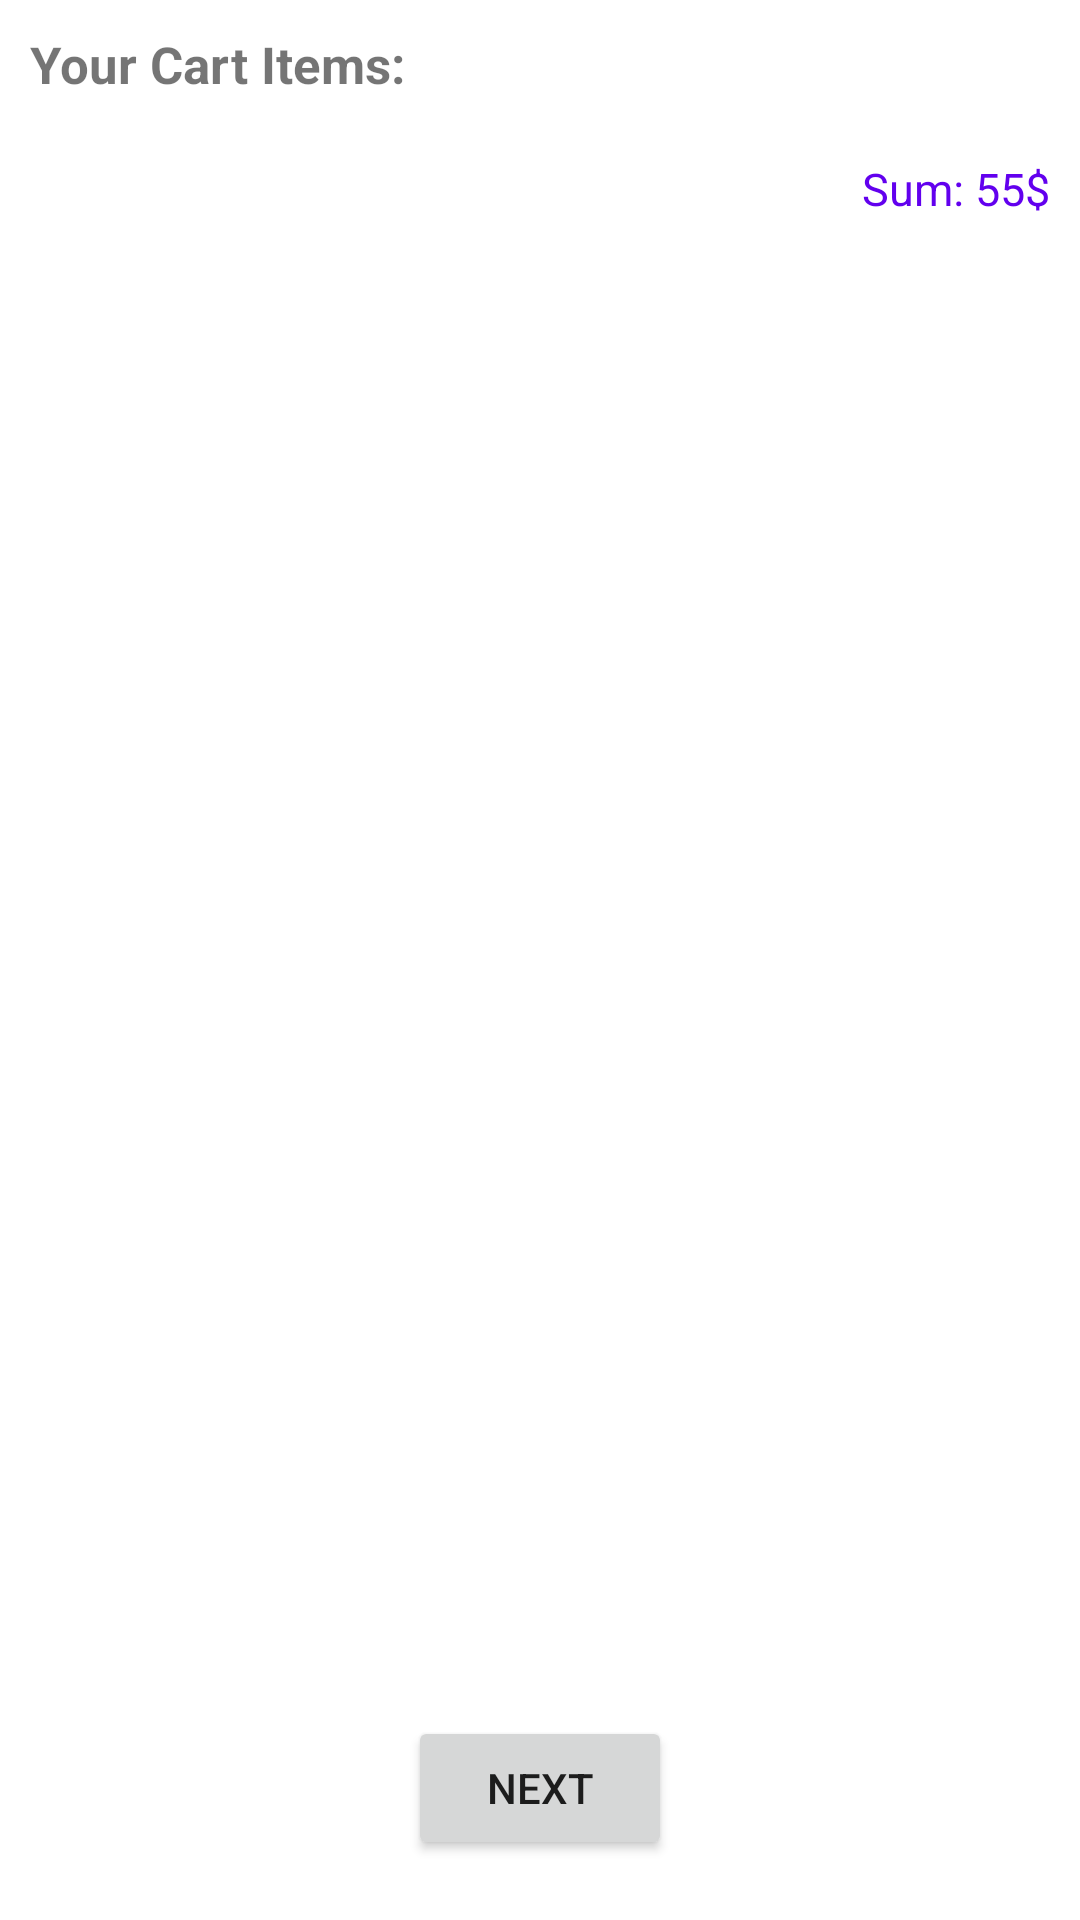

Produce the Android XML layout that renders to this screen, including the resource entries it uses.
<!-- AndroidManifest.xml: application theme Theme.AriaGrocery -->
<!-- res/layout/first_cart_fragment.xml -->
<?xml version="1.0" encoding="utf-8"?>
<RelativeLayout
    xmlns:android="http://schemas.android.com/apk/res/android"
    android:layout_width="match_parent"
    android:layout_height="match_parent"
    android:padding="10dp">

    <RelativeLayout
        android:id="@+id/items_relativelayout"
        android:layout_width="match_parent"
        android:layout_height="match_parent">

        <TextView
            android:id="@+id/txtCartitems"
            android:layout_width="wrap_content"
            android:layout_height="wrap_content"
            android:text="Your Cart Items:"
            android:textSize="17sp"
            android:textStyle="bold" />

        <androidx.recyclerview.widget.RecyclerView
            android:id="@+id/recyclerView_cart_items"
            android:layout_width="match_parent"
            android:layout_height="wrap_content"
            android:layout_below="@+id/txtCartitems"
            android:layout_marginTop="10dp" />

        <LinearLayout
            android:id="@+id/btnTotalPrice"
            android:layout_width="wrap_content"
            android:layout_height="wrap_content"
            android:layout_below="@id/recyclerView_cart_items"
            android:layout_alignParentEnd="true"
            android:layout_marginTop="10dp"
            android:orientation="horizontal">

            <TextView
                android:layout_width="wrap_content"
                android:layout_height="wrap_content"
                android:text="Sum: "
                android:textColor="@color/design_default_color_primary"
                android:textSize="15sp" />

            <TextView
                android:id="@+id/txttotalprice"
                android:layout_width="wrap_content"
                android:layout_height="wrap_content"
                android:text="55$"
                android:textColor="@color/design_default_color_primary"
                android:textSize="15sp" />


        </LinearLayout>

        <Button
            android:layout_width="wrap_content"
            android:layout_height="wrap_content"
            android:id="@+id/btnNext"
            android:layout_alignParentBottom="true"
            android:layout_centerHorizontal="true"
            android:layout_marginBottom="10dp"
            android:text="Next"/>


    </RelativeLayout>

    <TextView
        android:id="@+id/txtNoitem"
        android:layout_width="wrap_content"
        android:layout_height="wrap_content"
        android:layout_centerInParent="true"
        android:text="You Cart is empty"
        android:textSize="16sp"
        android:textStyle="bold|italic"
        android:visibility="gone" />



</RelativeLayout>
<!-- resources referenced by this layout -->
<resources>
  <style name="Theme.AriaGrocery" parent="Theme.MaterialComponents.Light.NoActionBar">
          
          <item name="colorPrimary">#193BE1</item>
          <item name="colorPrimaryVariant">#2C4CBF</item>
          <item name="colorOnPrimary">@color/white</item>
          
          <item name="colorSecondary">@color/teal_200</item>
          <item name="colorSecondaryVariant">@color/teal_700</item>
          <item name="colorOnSecondary">@color/black</item>
          
          <item name="android:statusBarColor" tools:targetApi="l">#445EAE</item>
          
      </style>
  <!-- not gathered from this repository: default colours our renderer supplied (Android Studio template values) -->
  <color name="teal_200">#FF03DAC5</color>
  <color name="teal_700">#FF018786</color>
  <color name="black">#FF000000</color>
  <color name="white">#FFFFFFFF</color>
</resources>
